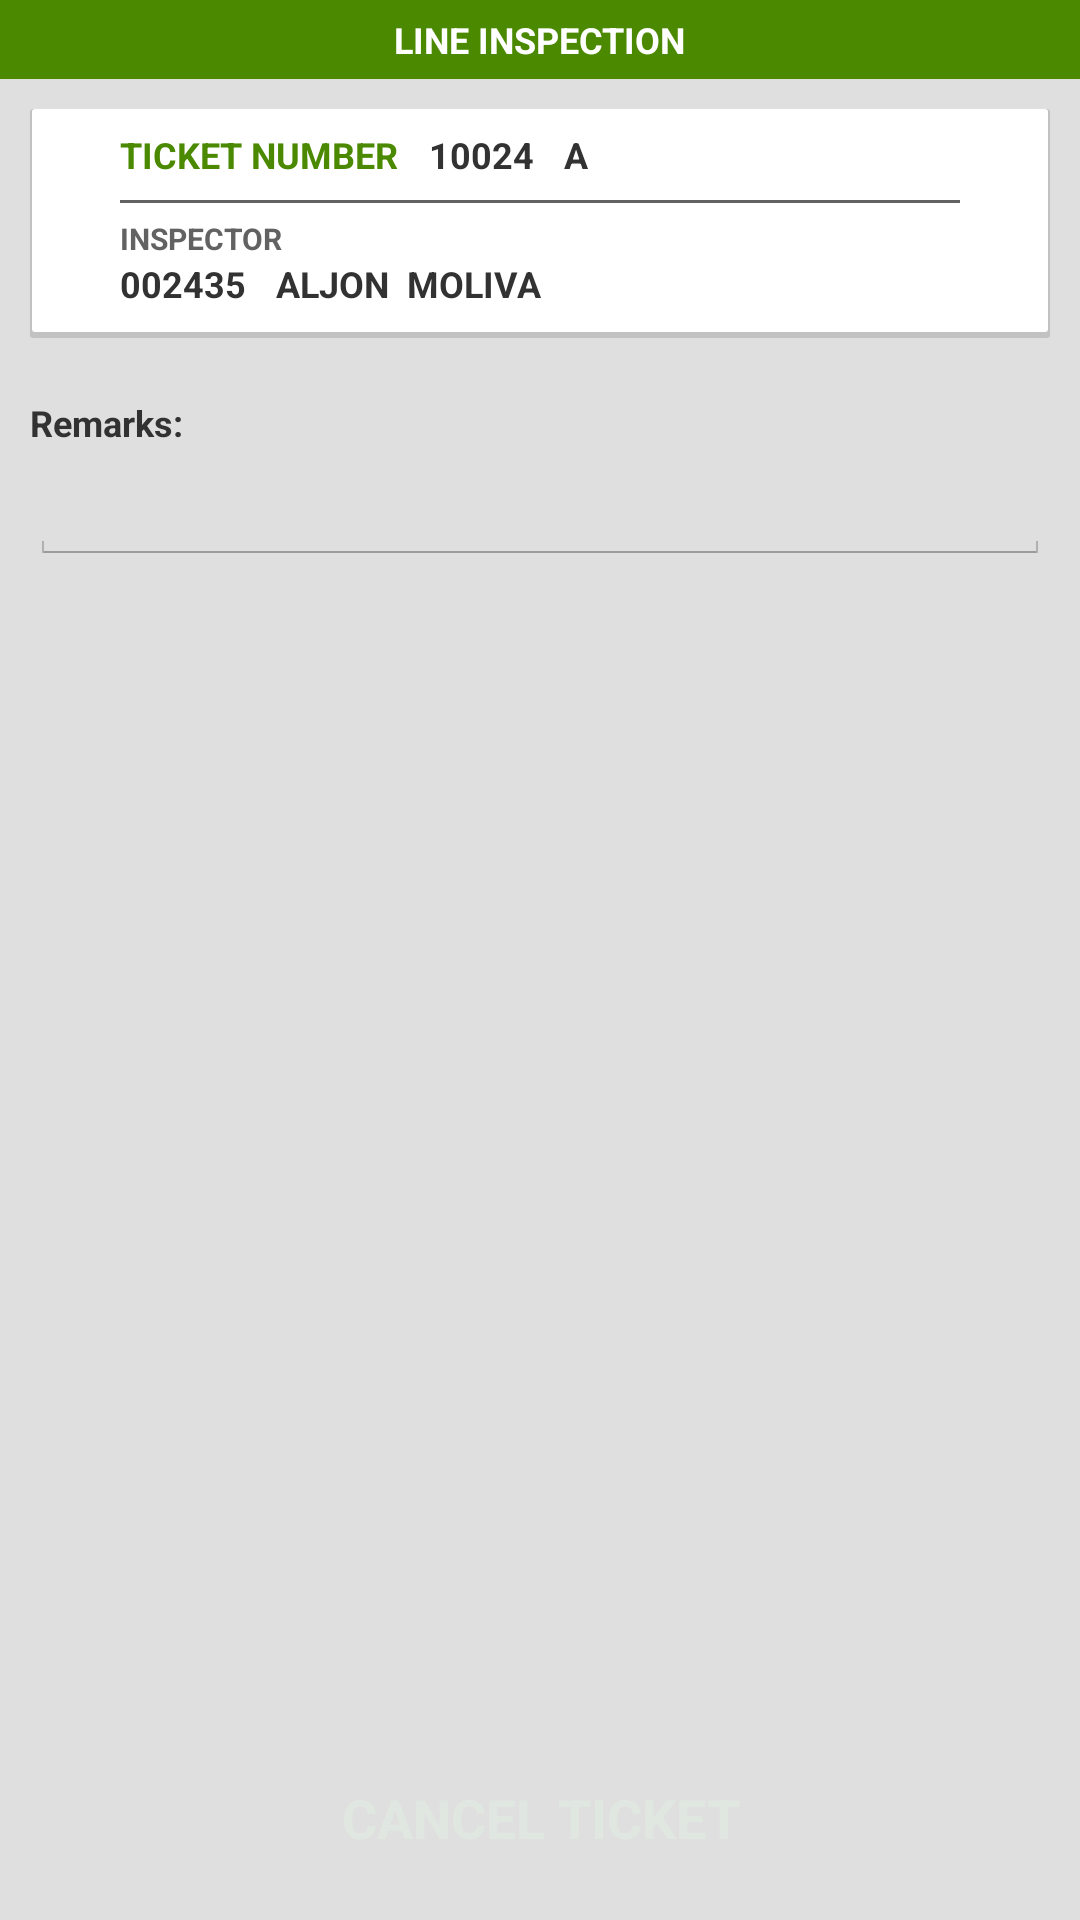

Produce the Android XML layout that renders to this screen, including the resource entries it uses.
<!-- AndroidManifest.xml: application theme MyTheme -->
<!-- res/layout/activity_cancelticket.xml -->
<?xml version="1.0" encoding="utf-8"?>
<RelativeLayout xmlns:android="http://schemas.android.com/apk/res/android"
    android:orientation="vertical" android:layout_width="match_parent"
    android:layout_height="match_parent">

    <LinearLayout
        android:layout_width="match_parent"
        android:layout_height="match_parent"
        android:background="@color/bgColor1"
        android:orientation="vertical">

        <RelativeLayout
            android:layout_width="match_parent"
            android:layout_height="wrap_content"
            android:background="@color/green">

            <LinearLayout

                android:layout_gravity="center_vertical"
                android:layout_width="wrap_content"
                android:layout_height="wrap_content"
                android:orientation="horizontal"
                android:layout_marginTop="5dp"
                android:layout_marginBottom="5dp"
                android:layout_centerInParent="true">


                <TextView
                    android:textStyle="bold"
                    android:textSize="12sp"
                    android:textColor="@color/white"
                    android:layout_width="wrap_content"
                    android:layout_height="wrap_content"
                    android:marqueeRepeatLimit="marquee_forever"
                    android:text="LINE INSPECTION"/>


            </LinearLayout>

        </RelativeLayout>
        <LinearLayout
            android:layout_width="match_parent"
            android:layout_height="wrap_content"
            android:orientation="vertical"
            android:layout_margin="10dp"
            android:background="@drawable/bordershadow2">
            <LinearLayout
                android:layout_width="match_parent"
                android:layout_height="wrap_content"
                android:paddingLeft="30dp"
                android:paddingRight="10dp"
                android:orientation="horizontal">

                <LinearLayout
                    android:layout_width="wrap_content"
                    android:layout_height="wrap_content"
                    android:orientation="horizontal"
                    android:paddingBottom="7dp"
                    android:paddingTop="7dp">
                    <TextView
                        android:layout_width="wrap_content"
                        android:layout_height="wrap_content"
                        android:textStyle="bold"
                        android:textSize="12dp"
                        android:layout_marginRight="10dp"
                        android:textColor="@color/green"
                        android:text="TICKET NUMBER"/>
                    <TextView
                        android:id="@+id/textTicketNo"
                        android:layout_width="wrap_content"
                        android:layout_height="wrap_content"
                        android:textSize="12dp"
                        android:textStyle="bold"
                        android:text="10024"/>
                    <TextView
                        android:layout_width="wrap_content"
                        android:layout_height="wrap_content"
                        android:text="A"
                        android:textStyle="bold"
                        android:textSize="12dp"
                        android:layout_marginLeft="10dp"
                        android:id="@+id/textTicketLetter"/>
                </LinearLayout>

            </LinearLayout>
            <LinearLayout
                android:layout_width="wrap_content"
                android:layout_height="wrap_content"
                android:paddingLeft="30dp"
                android:paddingRight="30dp">
                <View
                    android:layout_width="match_parent"
                    android:layout_height="1dp"
                    android:background="@color/counter_text_bg"></View>
            </LinearLayout>

            <LinearLayout
                android:layout_width="match_parent"
                android:layout_height="wrap_content"
                android:paddingLeft="30dp"
                android:paddingBottom="10dp"
                android:paddingTop="5dp"
                android:orientation="vertical">

                <TextView
                    android:layout_width="wrap_content"
                    android:layout_height="wrap_content"
                    android:textStyle="bold"
                    android:textSize="10dp"
                    android:layout_marginRight="10dp"
                    android:textColor="@color/counter_text_bg"
                    android:text="INSPECTOR"/>

                <LinearLayout
                    android:layout_width="match_parent"
                    android:layout_height="wrap_content"
                    android:orientation="horizontal">


                    <LinearLayout
                        android:layout_width="wrap_content"
                        android:layout_height="wrap_content"
                        android:orientation="horizontal">
                        <TextView
                            android:id="@+id/textInsID"
                            android:layout_width="wrap_content"
                            android:layout_height="wrap_content"
                            android:textSize="12dp"
                            android:textStyle="bold"
                            android:text="002435"
                            android:layout_marginRight="10dp"/>
                        <TextView
                            android:layout_width="wrap_content"
                            android:layout_height="wrap_content"
                            android:text="ALJON  MOLIVA"
                            android:textSize="12dp"
                            android:textStyle="bold"
                            android:id="@+id/textInsName"
                            android:layout_marginRight="10dp"/>
                    </LinearLayout>

                </LinearLayout>
            </LinearLayout>


        </LinearLayout>




        <LinearLayout
            android:layout_width="match_parent"
            android:padding="10dp"
            android:orientation="vertical"
            android:layout_height="wrap_content">

            <TextView
                android:layout_width="wrap_content"
                android:layout_height="wrap_content"
                android:text="Remarks:"
                android:textSize="12dp"
                android:textStyle="bold"/>

            <EditText
                android:id="@+id/textRemarks"
                android:layout_width="match_parent"
                android:textColorHint="@color/textColorHint"
                android:paddingLeft="10dp"
                android:paddingRight="10dp"
                android:inputType="textMultiLine"
                android:ems="10"
                android:layout_height="wrap_content" />

        </LinearLayout>


        <LinearLayout
            android:layout_width="wrap_content"
            android:layout_height="wrap_content">
        </LinearLayout>
    </LinearLayout>
    <Button
        android:layout_margin="10dp"
        android:layout_width="match_parent"
        android:layout_height="wrap_content"
        android:text="CANCEL TICKET"
        android:id="@+id/ButtonCancel"
        android:textStyle="bold"
        android:background="@drawable/button_selector_2"
        android:textColor="@color/textColor"
        android:layout_alignParentBottom="true"/>
</RelativeLayout>
<!-- resources referenced by this layout -->
<resources>
  <color name="bgColor1">#dfdfdf</color>
  <color name="counter_text_bg">#626262</color>
  <color name="green">#4b8900</color>
  <color name="textColor">#f8e0e7e1</color>
  <color name="textColorHint">#3c3f41</color>
  <color name="white">#ffffff</color>
  <!-- drawable bordershadow2 (drawable) -->
  <?xml version="1.0" encoding="utf-8"?>
  <layer-list xmlns:android="http://schemas.android.com/apk/res/android">
      <item>
          <shape android:shape="rectangle">
              <solid android:color="#CABBBBBB"/>
              <corners android:radius="1dp" />
          </shape>
      </item>
  
      <item
          android:left=".8dp"
          android:right=".8dp"
          android:top="0dp"
          android:bottom="2dp">
          <shape android:shape="rectangle">
              <solid android:color="@android:color/white"/>
              <corners android:radius="1dp" />
          </shape>
      </item>
  </layer-list>
  <!-- drawable button_selector_2 (drawable) -->
  <?xml version="1.0" encoding="utf-8"?>
  <selector xmlns:android="http://schemas.android.com/apk/res/android">
      <item android:drawable="@drawable/button_pressed_2"
          android:state_pressed="true" />
      <item android:drawable="@drawable/button_focused_2"
          android:state_focused="true" />
      <item android:drawable="@drawable/button_normal_2" />
  </selector>
  <style name="MyTheme" parent="@android:style/Theme.Light.NoTitleBar">
  
      </style>
  <!-- drawable button_pressed_2 (drawable) -->
  <layer-list xmlns:android="http://schemas.android.com/apk/res/android" >
  
      <item>
          <shape android:shape="rectangle" >
              <corners android:radius="0dp" />
  
              <solid android:color="@color/buttoncolor2" />
          </shape>
      </item>
      <item android:top="2dp">
          <shape android:shape="rectangle" >
              <corners android:radius="0dp" />
  
              <solid android:color="@color/buscolorlogo" />
          </shape>
      </item>
      <item
          android:bottom="2dp"
          android:top="1dp">
          <shape android:shape="rectangle" >
              <corners android:radius="0dp" />
              
              <solid android:color="@color/buttoncolor" />
          </shape>
      </item>
  
  </layer-list>
  <!-- drawable button_normal_2 (drawable) -->
  <layer-list xmlns:android="http://schemas.android.com/apk/res/android" >
  
      <item>
          <shape android:shape="rectangle" >
              <corners android:radius="0dp" />
  
              <solid android:color="@color/buscolorlogo" />
          </shape>
      </item>
      <item android:top="2dp">
          <shape android:shape="rectangle" >
              <corners android:radius="0dp" />
  
              <solid android:color="@color/buttoncolor" />
          </shape>
      </item>
      <item
          android:bottom="2dp"
          android:top="1dp">
          <shape android:shape="rectangle" >
              <corners android:radius="0dp" />
              
              <solid android:color="@color/buscolorlogo" />
          </shape>
      </item>
  
  </layer-list>
  <color name="buttoncolor2">#250000</color>
  <color name="buscolorlogo">#990d0d</color>
  <color name="buttoncolor">#3c0000</color>
</resources>
